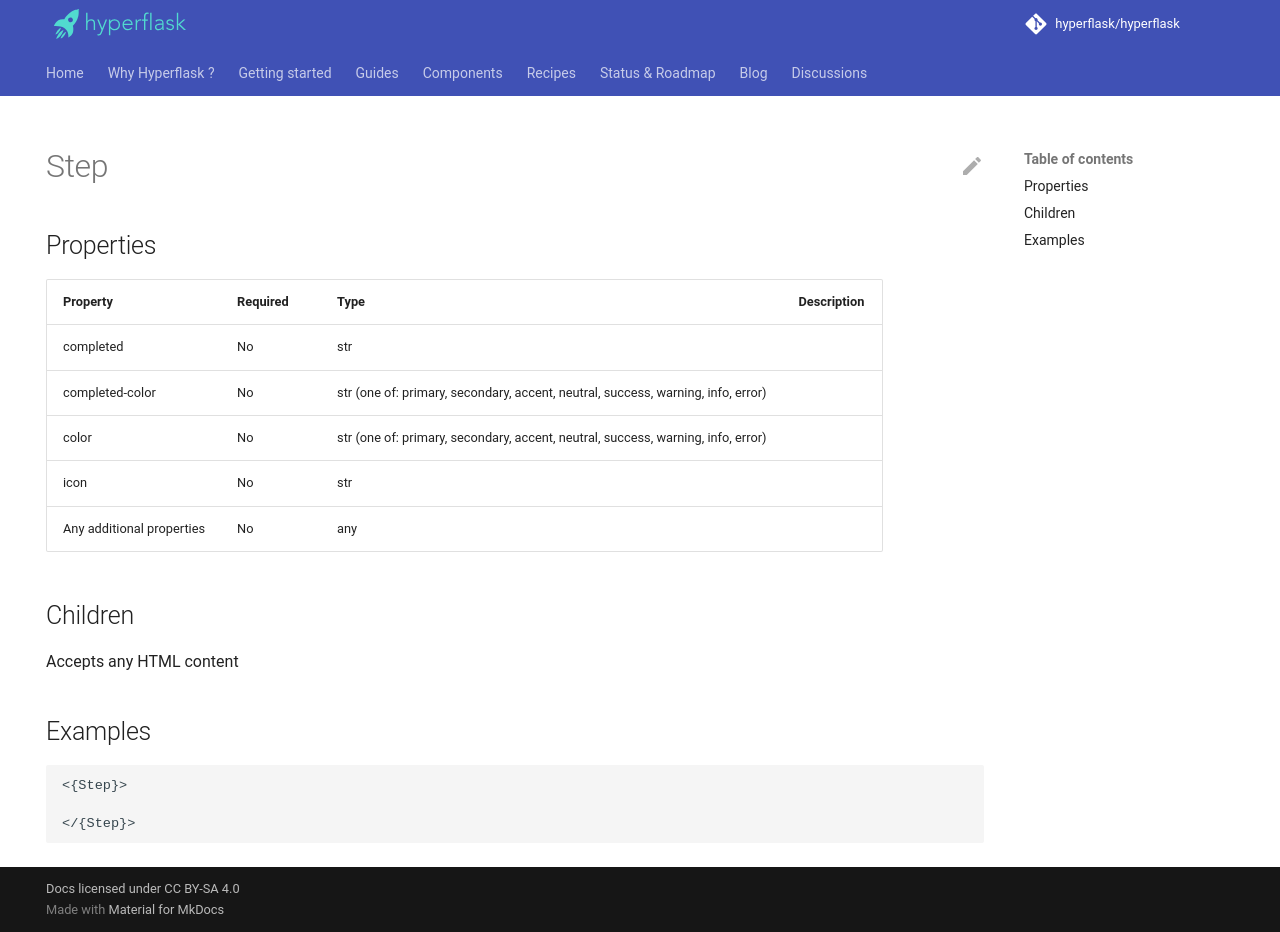

repository: hyperflask/hyperflask-docs · page: components/daisyui/Step/index.html · generator: mkdocs

---
hide: [navigation, footer]
---
# Step

## Properties

| Property | Required | Type | Description |
|----------|----------|------|-------------|
|completed|No|str||
|completed-color|No|str (one of: primary, secondary, accent, neutral, success, warning, info, error)||
|color|No|str (one of: primary, secondary, accent, neutral, success, warning, info, error)||
|icon|No|str||
|Any additional properties|No|any||

## Children

Accepts any HTML content

## Examples

```
<{Step}>

</{Step}>
```
